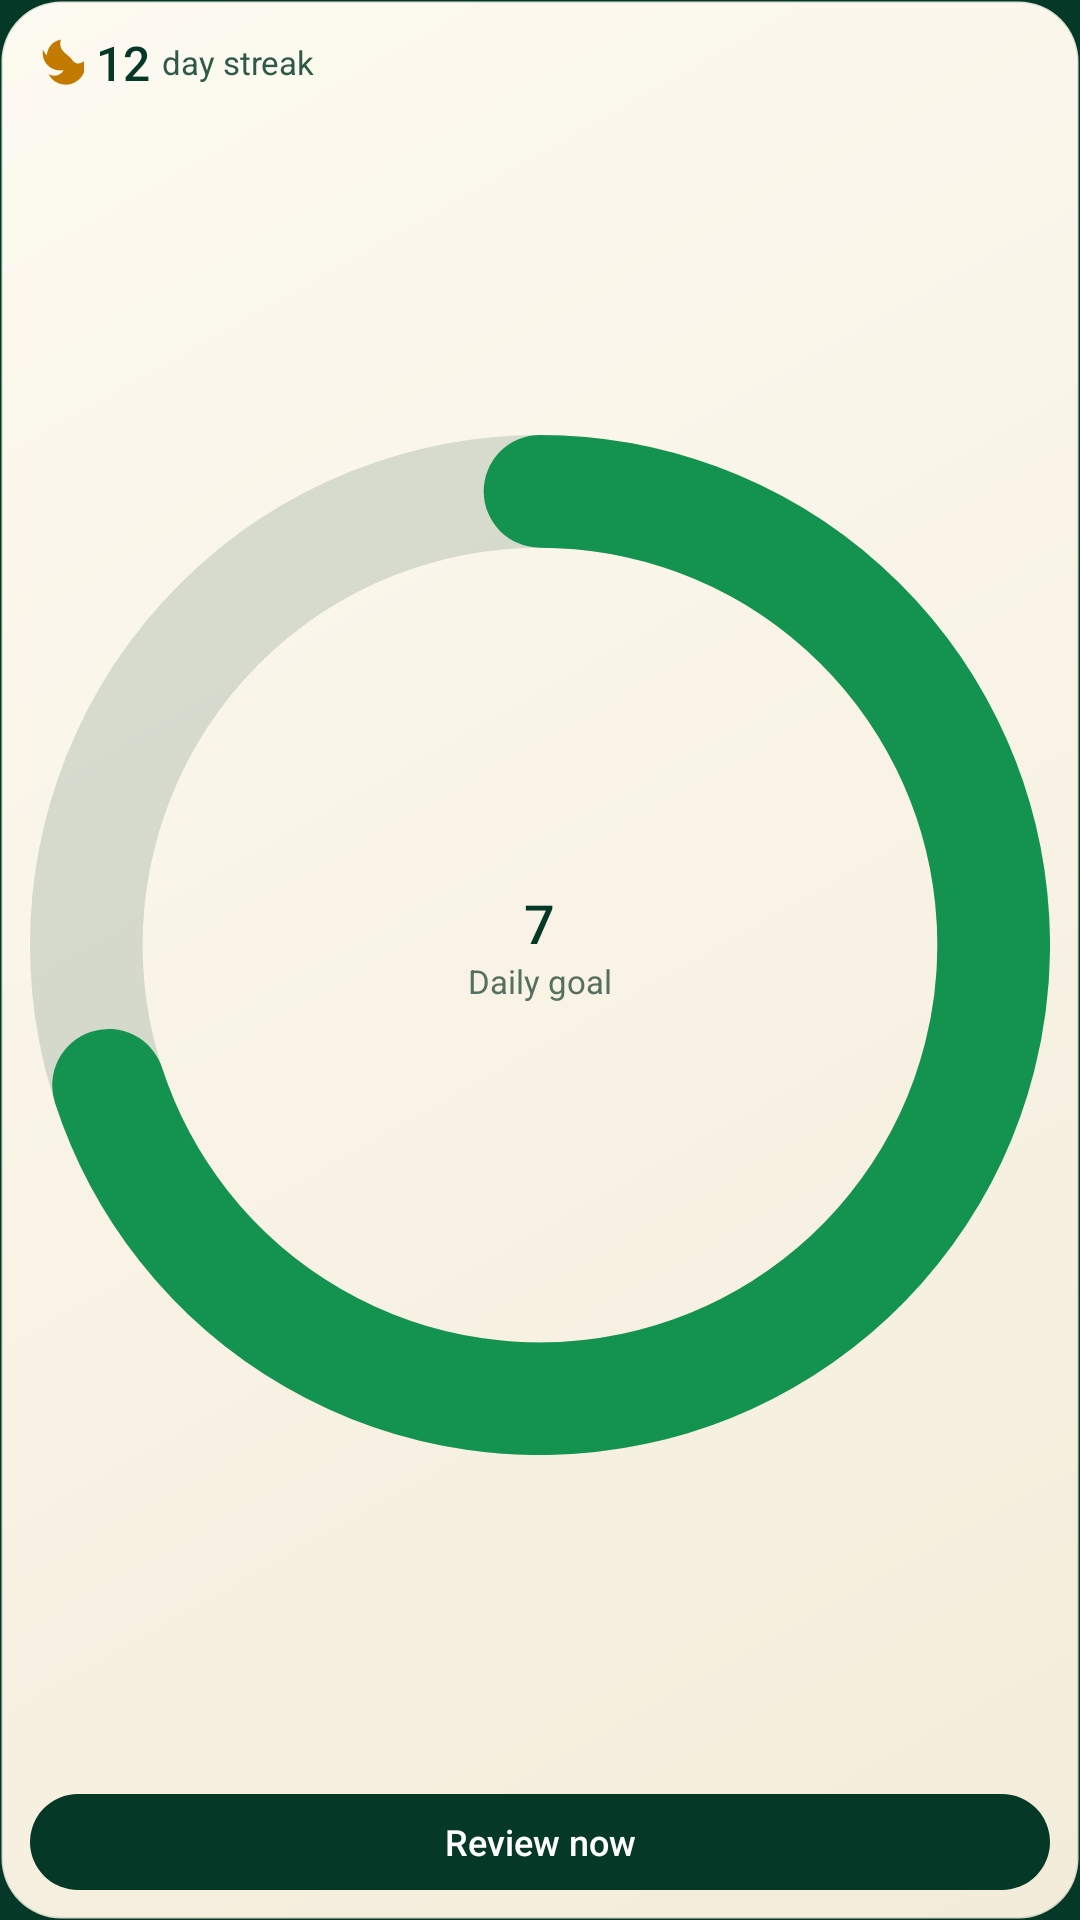

Produce the Android XML layout that renders to this screen, including the resource entries it uses.
<!-- AndroidManifest.xml: application theme Theme.QuranicWords -->
<!-- res/layout/widget_stats_small.xml -->
<?xml version="1.0" encoding="utf-8"?>
<FrameLayout xmlns:android="http://schemas.android.com/apk/res/android"
    xmlns:tools="http://schemas.android.com/tools"
    android:id="@android:id/background"
    android:layout_width="match_parent"
    android:layout_height="match_parent"
    android:background="@drawable/widget_bg"
    android:clipToOutline="true"
    android:padding="10dp"
    tools:ignore="HardcodedText,UseAppTint,UseCompoundDrawables,NestedWeights,DisableBaselineAlignment">

    <LinearLayout
        android:id="@+id/ll_content"
        android:layout_width="match_parent"
        android:layout_height="match_parent"
        android:orientation="vertical">

        <LinearLayout
            android:id="@+id/ll_streak"
            android:layout_width="match_parent"
            android:layout_height="wrap_content"
            android:gravity="center_vertical"
            android:orientation="horizontal">

            <ImageView
                android:id="@+id/iv_flame"
                android:layout_width="18dp"
                android:layout_height="18dp"
                android:importantForAccessibility="no"
                android:src="@drawable/ic_widget_flame"
                android:tint="@color/wg_flame" />

            <TextView
                android:id="@+id/tv_streak"
                android:layout_width="wrap_content"
                android:layout_height="wrap_content"
                android:layout_marginStart="4dp"
                android:fontFamily="sans-serif-medium"
                android:maxLines="1"
                android:text="12"
                android:textColor="@color/wg_text_primary"
                android:textSize="16sp" />

            <TextView
                android:id="@+id/tv_streak_label"
                android:layout_width="0dp"
                android:layout_height="wrap_content"
                android:layout_marginStart="4dp"
                android:layout_weight="1"
                android:ellipsize="end"
                android:maxLines="1"
                android:text="@string/widget_streak_label"
                android:textColor="@color/wg_text_secondary"
                android:textSize="11sp" />

            <LinearLayout
                android:id="@+id/ll_hearts"
                android:layout_width="wrap_content"
                android:layout_height="wrap_content"
                android:gravity="center_vertical"
                android:orientation="horizontal"
                android:visibility="gone">

                <ImageView
                    android:id="@+id/iv_heart"
                    android:layout_width="14dp"
                    android:layout_height="14dp"
                    android:importantForAccessibility="no"
                    android:src="@drawable/ic_widget_heart"
                    android:tint="@color/wg_heart" />

                <TextView
                    android:id="@+id/tv_hearts"
                    android:layout_width="wrap_content"
                    android:layout_height="wrap_content"
                    android:layout_marginStart="2dp"
                    android:fontFamily="sans-serif-medium"
                    android:maxLines="1"
                    android:text="5"
                    android:textColor="@color/wg_text_primary"
                    android:textSize="12sp" />
            </LinearLayout>
        </LinearLayout>

        <FrameLayout
            android:id="@+id/fl_goal"
            android:layout_width="match_parent"
            android:layout_height="0dp"
            android:layout_marginVertical="4dp"
            android:layout_weight="1">

            <ImageView
                android:id="@+id/iv_ring"
                android:layout_width="match_parent"
                android:layout_height="match_parent"
                android:importantForAccessibility="no"
                android:scaleType="fitCenter"
                android:src="@drawable/widget_ring_preview" />

            <LinearLayout
                android:layout_width="wrap_content"
                android:layout_height="wrap_content"
                android:layout_gravity="center"
                android:gravity="center_horizontal"
                android:orientation="vertical">

                <TextView
                    android:id="@+id/tv_goal_value"
                    android:layout_width="wrap_content"
                    android:layout_height="wrap_content"
                    android:fontFamily="sans-serif-medium"
                    android:maxLines="1"
                    android:text="7"
                    android:textColor="@color/wg_text_primary"
                    android:textSize="18sp" />

                <TextView
                    android:id="@+id/tv_goal_unit"
                    android:layout_width="wrap_content"
                    android:layout_height="wrap_content"
                    android:maxLines="1"
                    android:text="@string/widget_daily_goal_label"
                    android:textColor="@color/wg_text_tertiary"
                    android:textSize="11sp" />
            </LinearLayout>
        </FrameLayout>

        <TextView
            android:id="@+id/tv_cta"
            android:layout_width="match_parent"
            android:layout_height="wrap_content"
            android:background="@drawable/widget_cta"
            android:ellipsize="end"
            android:fontFamily="sans-serif-medium"
            android:gravity="center"
            android:maxLines="1"
            android:minHeight="32dp"
            android:paddingHorizontal="10dp"
            android:text="@string/widget_review_now"
            android:textColor="@color/wg_cta_text"
            android:textSize="12sp" />
    </LinearLayout>

    <include layout="@layout/widget_part_empty" />
</FrameLayout>
<!-- res/layout/widget_part_empty.xml (included above) -->
<?xml version="1.0" encoding="utf-8"?>
<LinearLayout xmlns:android="http://schemas.android.com/apk/res/android"
    android:id="@+id/ll_empty"
    android:layout_width="match_parent"
    android:layout_height="match_parent"
    android:gravity="center"
    android:orientation="vertical"
    android:visibility="gone">

    <ImageView
        android:layout_width="36dp"
        android:layout_height="36dp"
        android:importantForAccessibility="no"
        android:src="@mipmap/ic_launcher_round" />

    <TextView
        android:id="@+id/tv_empty_title"
        android:layout_width="wrap_content"
        android:layout_height="wrap_content"
        android:layout_marginTop="8dp"
        android:fontFamily="sans-serif-medium"
        android:gravity="center"
        android:maxLines="2"
        android:text="@string/widget_not_ready_title"
        android:textColor="@color/wg_text_primary"
        android:textSize="15sp" />

    <TextView
        android:id="@+id/tv_empty_desc"
        android:layout_width="wrap_content"
        android:layout_height="wrap_content"
        android:layout_marginTop="2dp"
        android:ellipsize="end"
        android:gravity="center"
        android:maxLines="3"
        android:text="@string/widget_not_ready_desc"
        android:textColor="@color/wg_text_secondary"
        android:textSize="12sp" />

    <TextView
        android:id="@+id/tv_empty_cta"
        android:layout_width="wrap_content"
        android:layout_height="wrap_content"
        android:layout_marginTop="10dp"
        android:background="@drawable/widget_cta"
        android:fontFamily="sans-serif-medium"
        android:minHeight="36dp"
        android:gravity="center"
        android:maxLines="1"
        android:paddingHorizontal="18dp"
        android:text="@string/widget_open_app"
        android:textColor="@color/wg_cta_text"
        android:textSize="13sp" />
</LinearLayout>
<!-- resources referenced by this layout -->
<resources>
  <color name="wg_cta_text">@color/wg_light_cta_text</color>
  <color name="wg_flame">@color/wg_light_flame</color>
  <color name="wg_heart">@color/wg_light_heart</color>
  <color name="wg_text_primary">@color/wg_light_text_primary</color>
  <color name="wg_text_secondary">@color/wg_light_text_secondary</color>
  <color name="wg_text_tertiary">@color/wg_light_text_tertiary</color>
  <!-- drawable widget_bg (drawable) -->
  <?xml version="1.0" encoding="utf-8"?>
  <shape xmlns:android="http://schemas.android.com/apk/res/android"
      android:shape="rectangle">
      <corners android:radius="@dimen/widget_radius" />
      <gradient
          android:angle="315"
          android:endColor="@color/wg_bg_end"
          android:startColor="@color/wg_bg_start"
          android:type="linear" />
      <stroke
          android:width="1dp"
          android:color="@color/wg_stroke" />
  </shape>
  <!-- drawable widget_cta (drawable) -->
  <?xml version="1.0" encoding="utf-8"?>
  <shape xmlns:android="http://schemas.android.com/apk/res/android"
      android:shape="rectangle">
      <corners android:radius="999dp" />
      <solid android:color="@color/wg_cta_bg" />
  </shape>
  <!-- drawable widget_ring_preview (drawable) -->
  <?xml version="1.0" encoding="utf-8"?>
  <vector xmlns:android="http://schemas.android.com/apk/res/android"
      android:width="96dp"
      android:height="96dp"
      android:viewportWidth="96"
      android:viewportHeight="96">
      <path
          android:pathData="M48,5.3a42.7,42.7 0,1 1,0 85.4a42.7,42.7 0,1 1,0 -85.4"
          android:strokeWidth="10.6"
          android:strokeColor="@color/wg_track" />
      <path
          android:pathData="M48,5.3A42.7,42.7 0,1 1,7.39 61.2"
          android:strokeLineCap="round"
          android:strokeWidth="10.6"
          android:strokeColor="@color/wg_fill" />
  </vector>
  <string name="widget_daily_goal_label">Daily goal</string>
  <string name="widget_not_ready_desc">Open QuranicWords once to finish setting up your words.</string>
  <string name="widget_not_ready_title">Almost ready</string>
  <string name="widget_open_app">Open app</string>
  <string name="widget_review_now">Review now</string>
  <string name="widget_streak_label">day streak</string>
  <style name="Theme.QuranicWords" parent="Theme.AppCompat.DayNight.NoActionBar">
          <item name="android:windowBackground">@color/splash_background</item>
      </style>
  <color name="wg_light_cta_text">#FFFFFFFF</color>
  <color name="wg_light_flame">#FFC27A00</color>
  <color name="wg_light_heart">#FFC2362B</color>
  <color name="wg_light_text_primary">#FF053827</color>
  <color name="wg_light_text_secondary">#FF2E5A45</color>
  <color name="wg_light_text_tertiary">#FF55705F</color>
  <color name="widget_accent_gold">#C48300</color>
  <dimen name="widget_radius">20dp</dimen>
  <color name="wg_bg_end">@color/wg_light_bg_end</color>
  <color name="wg_bg_start">@color/wg_light_bg_start</color>
  <color name="wg_stroke">@color/wg_light_stroke</color>
  <color name="wg_cta_bg">@color/wg_light_cta_bg</color>
  <color name="wg_track">@color/wg_light_track</color>
  <color name="wg_fill">@color/wg_light_fill</color>
  <color name="splash_background">#053827</color>
  <color name="wg_light_bg_end">#FFF3ECDA</color>
  <color name="wg_light_bg_start">#FFFDFAF1</color>
  <color name="wg_light_stroke">#1F053827</color>
  <color name="wg_light_cta_bg">#FF053827</color>
  <color name="wg_light_track">#24053827</color>
  <color name="wg_light_fill">#FF13934F</color>
</resources>
